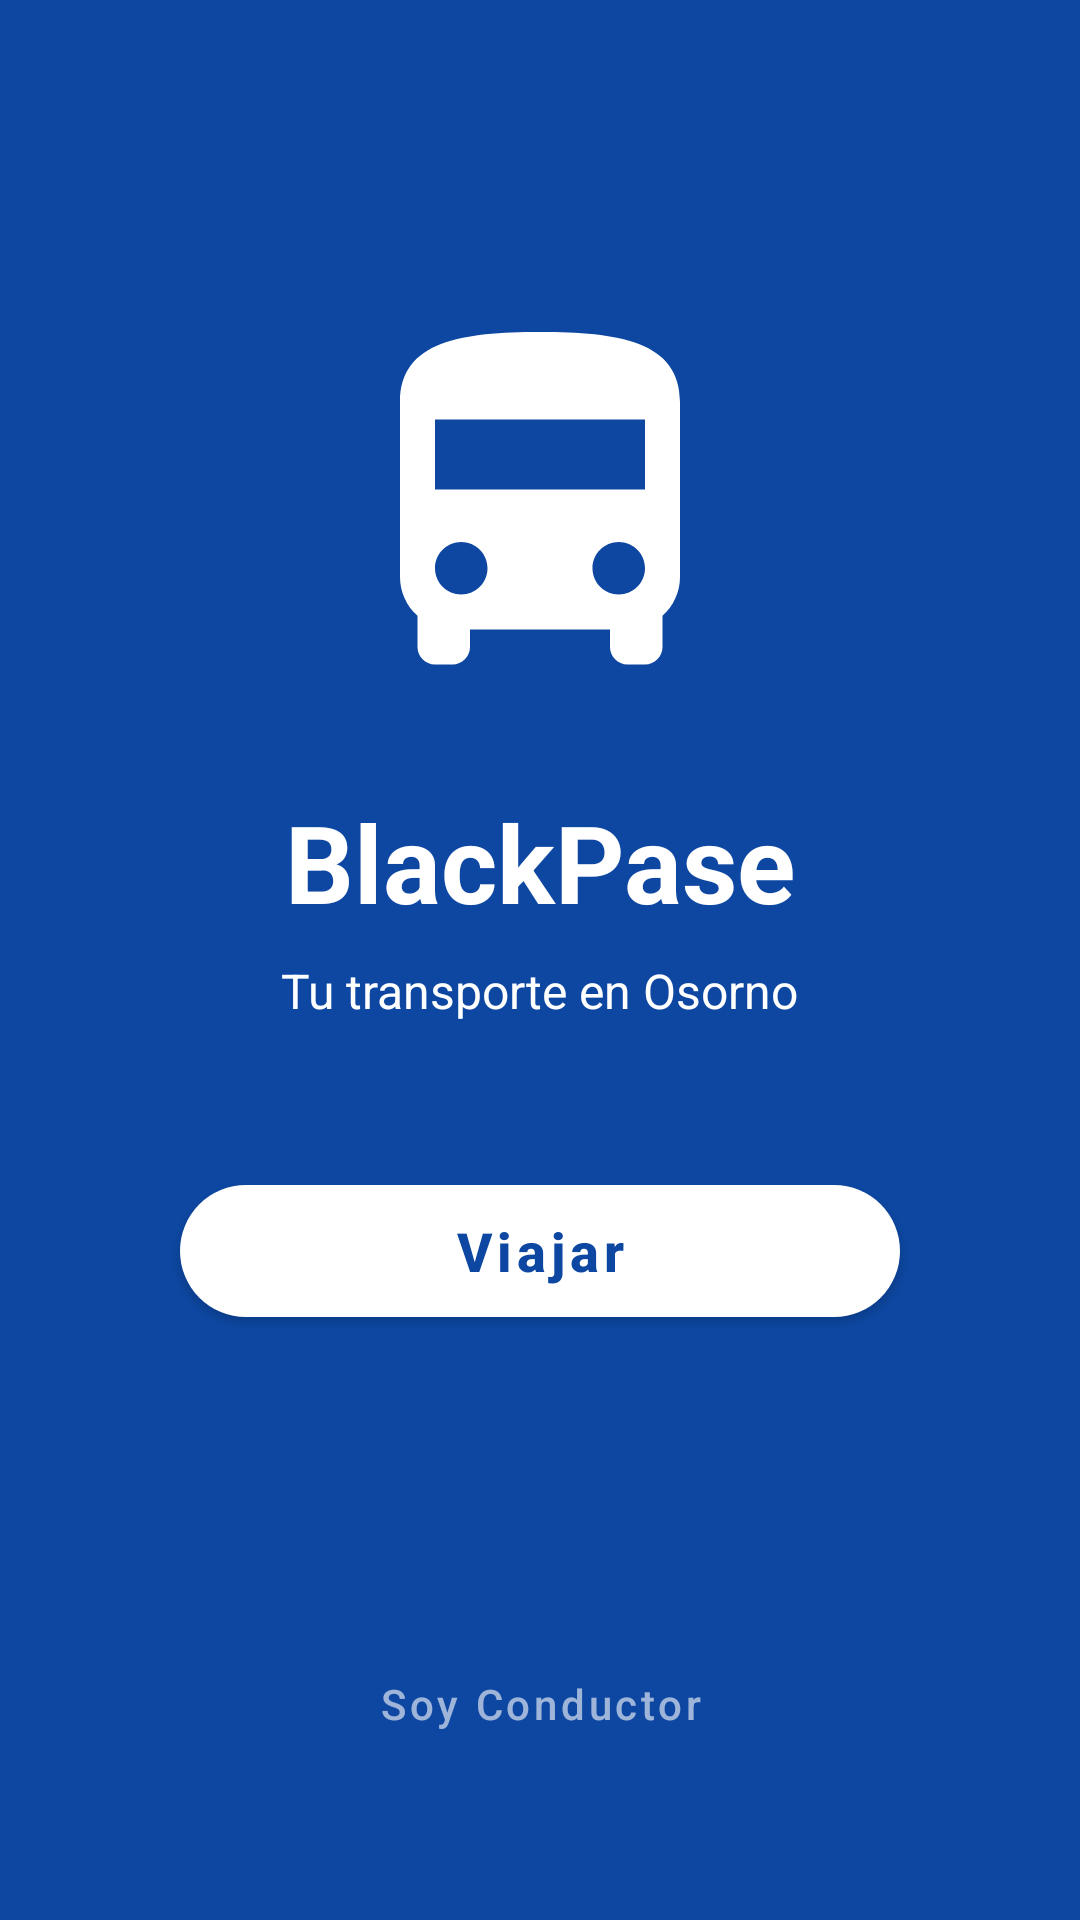

This screen was rendered from an Android layout file. Write that file and the resources it references.
<!-- AndroidManifest.xml: application theme Theme.BlackPase -->
<!-- res/layout/activity_login.xml -->
<?xml version="1.0" encoding="utf-8"?>
<androidx.constraintlayout.widget.ConstraintLayout xmlns:android="http://schemas.android.com/apk/res/android"
    xmlns:app="http://schemas.android.com/apk/res-auto"
    android:layout_width="match_parent"
    android:layout_height="match_parent"
    android:background="@color/splash_background">

    <ImageView
        android:id="@+id/ivLogoLogin"
        android:layout_width="140dp"
        android:layout_height="140dp"
        android:src="@drawable/ic_directions_bus"
        android:tint="@color/white"
        app:layout_constraintBottom_toTopOf="@id/tvAppName"
        app:layout_constraintEnd_toEndOf="parent"
        app:layout_constraintStart_toStartOf="parent"
        app:layout_constraintTop_toTopOf="parent"
        app:layout_constraintVertical_chainStyle="packed" />

    <TextView
        android:id="@+id/tvAppName"
        android:layout_width="wrap_content"
        android:layout_height="wrap_content"
        android:layout_marginTop="24dp"
        android:text="@string/app_name"
        android:textColor="@color/white"
        android:textSize="36sp"
        android:textStyle="bold"
        app:layout_constraintBottom_toTopOf="@id/tvTagline"
        app:layout_constraintEnd_toEndOf="parent"
        app:layout_constraintStart_toStartOf="parent"
        app:layout_constraintTop_toBottomOf="@id/ivLogoLogin" />

    <TextView
        android:id="@+id/tvTagline"
        android:layout_width="wrap_content"
        android:layout_height="wrap_content"
        android:layout_marginTop="8dp"
        android:text="Tu transporte en Osorno"
        android:textColor="@color/white"
        android:textSize="16sp"
        app:layout_constraintBottom_toTopOf="@id/btnViajar"
        app:layout_constraintEnd_toEndOf="parent"
        app:layout_constraintStart_toStartOf="parent"
        app:layout_constraintTop_toBottomOf="@id/tvAppName" />

    <com.google.android.material.button.MaterialButton
        android:id="@+id/btnViajar"
        android:layout_width="240dp"
        android:layout_height="56dp"
        android:layout_marginTop="48dp"
        android:text="Viajar"
        android:textAllCaps="false"
        android:textSize="18sp"
        android:textStyle="bold"
        app:backgroundTint="@color/white"
        android:textColor="@color/splash_background"
        app:cornerRadius="28dp"
        app:layout_constraintBottom_toTopOf="@id/btnSoyConductorLogin"
        app:layout_constraintEnd_toEndOf="parent"
        app:layout_constraintStart_toStartOf="parent"
        app:layout_constraintTop_toBottomOf="@id/tvTagline" />

    <com.google.android.material.button.MaterialButton
        android:id="@+id/btnSoyConductorLogin"
        style="@style/Widget.MaterialComponents.Button.TextButton"
        android:layout_width="wrap_content"
        android:layout_height="wrap_content"
        android:text="Soy Conductor"
        android:textAllCaps="false"
        android:textColor="@color/white"
        android:alpha="0.6"
        android:layout_marginBottom="48dp"
        app:layout_constraintBottom_toBottomOf="parent"
        app:layout_constraintEnd_toEndOf="parent"
        app:layout_constraintStart_toStartOf="parent" />

</androidx.constraintlayout.widget.ConstraintLayout>
<!-- resources referenced by this layout -->
<resources>
  <color name="splash_background">#0D47A1</color>
  <color name="white">#FFFFFFFF</color>
  <!-- drawable ic_directions_bus (drawable) -->
  <vector xmlns:android="http://schemas.android.com/apk/res/android"
      android:width="24dp"
      android:height="24dp"
      android:viewportWidth="24"
      android:viewportHeight="24"
      android:tint="?attr/colorControlNormal">
      <path
          android:fillColor="@android:color/white"
          android:pathData="M4,16c0,0.88 0.39,1.67 1,2.22V20c0,0.55 0.45,1 1,1h1c0.55,0 1,-0.45 1,-1v-1h8v1c0,0.55 0.45,1 1,1h1c0.55,0 1,-0.45 1,-1v-1.78c0.61,-0.55 1,-1.34 1,-2.22V6c0,-3.5 -3.58,-4 -8,-4s-8,0.5 -8,4v10zM7.5,17c-0.83,0 -1.5,-0.67 -1.5,-1.5S6.67,14 7.5,14s1.5,0.67 1.5,1.5S8.33,17 7.5,17zM16.5,17c-0.83,0 -1.5,-0.67 -1.5,-1.5s0.67,-1.5 1.5,-1.5 1.5,0.67 1.5,1.5 -0.67,1.5 -1.5,1.5zM18,11H6V7h12v4z"/>
  </vector>
  <string name="app_name">BlackPase</string>
  <style name="Theme.BlackPase" parent="Theme.MaterialComponents.Light.NoActionBar">
          <item name="colorPrimary">@color/primary</item>
          <item name="colorPrimaryVariant">@color/primary_dark</item>
          <item name="colorOnPrimary">@color/on_primary</item>
          <item name="colorSecondary">@color/secondary</item>
          <item name="colorSecondaryVariant">@color/secondary_dark</item>
          <item name="colorOnSecondary">@color/on_secondary</item>
          <item name="android:statusBarColor">@color/primary_dark</item>
          <item name="android:windowBackground">@color/background</item>
      </style>
  <color name="primary">#1565C0</color>
  <color name="primary_dark">#0D47A1</color>
  <color name="on_primary">#FFFFFF</color>
  <color name="secondary">#4CAF50</color>
  <color name="secondary_dark">#388E3C</color>
  <color name="on_secondary">#FFFFFF</color>
  <color name="background">#F5F5F5</color>
</resources>
